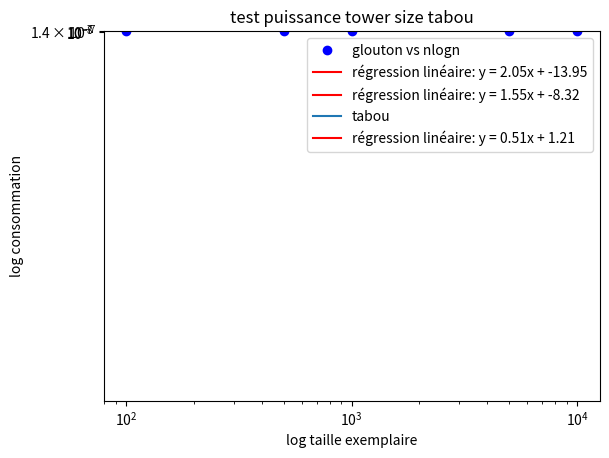

Source code (Python):
import matplotlib.pyplot as plt
import numpy as np

def nlogn(x):
    return x*np.log(x)

def n_pow3(x):
    return x**3/1e5

def n_2(x):
    return x**2

def test_rapport(time, sample_size, f, label):
    x = np.arange(0, max(sample_size))
    n = np.array(sample_size)
    f_n = f(n)
    rapport = np.array(time)/f_n
    c = 10

    fig = plt.figure()
    plt.plot(sample_size, rapport, 'ob', label = label)
    #plt.plot(x, c*np.ones(len(x)), '-r', label = f"y = {c}")
    plt.legend()
    plt.ylim([0, 2.5e-7])
    plt.title(f"test rapport {label}")
    plt.xlabel('taille exemplaire')
    plt.ylabel(f'rapport consomation')
    plt.savefig(f'rapport_{label}.png')
    plt.show()

def test_puissance(time, sample_size, label):
    x = np.arange(0, max(sample_size))

    plt.loglog(sample_size, time, 'ob')
    logA = np.log(sample_size)
    logB = np.log(time)
    coeffs = np.polyfit(logA, logB, deg=1)
    poly = np.poly1d(coeffs)
    def yfit(x): return np.exp(poly(np.log(x)))
    plt.loglog(sample_size, yfit(sample_size), '-r', label = f"régression linéaire: y = {np.around(poly[1], 2)}x + {np.around(poly[0], 2)}")
    plt.title(f'test puissance {label}')
    plt.xlabel('log taille exemplaire')
    plt.ylabel(f'log consommation')
    plt.legend()
    plt.savefig(f'puissance_{label}.png')
    plt.show()

if __name__ == "__main__":
    full_example_size = [100, 500, 1000, 5000, 10000]

    times = [[0.00031412001117132605, 0.0384246300032828, 1.08791016000323], [0.0018431499949656427, 0.9299275799945462, 13.387034240009962], [0.003835029999027029, 3.8469614399946295, 38.99465414001024], [0.0204482399916742, 114.97462790000137, 531.69224045999], [0.05190162999206223, 644.3122477500117, 1354.2938427500078]]
    #time_glouton = [t[0] for t in times]
    time_glouton = [0.00010371999999999881, 0.00047352000000007167, 0.001160619999999568, 0.006573800000001029, 0.014002330000000002]    
    time_dyn = [0.011497729999999998, 0.28174977999999984, 1.148317509999999, 32.2441489, 142.93856991999996]
    time_tabou = [0.2985589699999999, 4.0776812, 11.641877389999996, 134.53788223, 396.81434695999985]


    tabou_tower_size = [35.6, 83.7, 116.4, 268.0, 382.1]

    test_rapport(time_glouton, full_example_size, nlogn, 'glouton vs nlogn')
    test_puissance(time_dyn, full_example_size, 'dynamique')
    test_puissance(time_tabou, full_example_size, 'tabou')
    plt.plot(full_example_size, tabou_tower_size, label = 'tabou')
    plt.legend()
    plt.title("tower size")
    plt.savefig('tower_size')
    plt.show()
    test_puissance(tabou_tower_size, full_example_size, 'tower size tabou')




